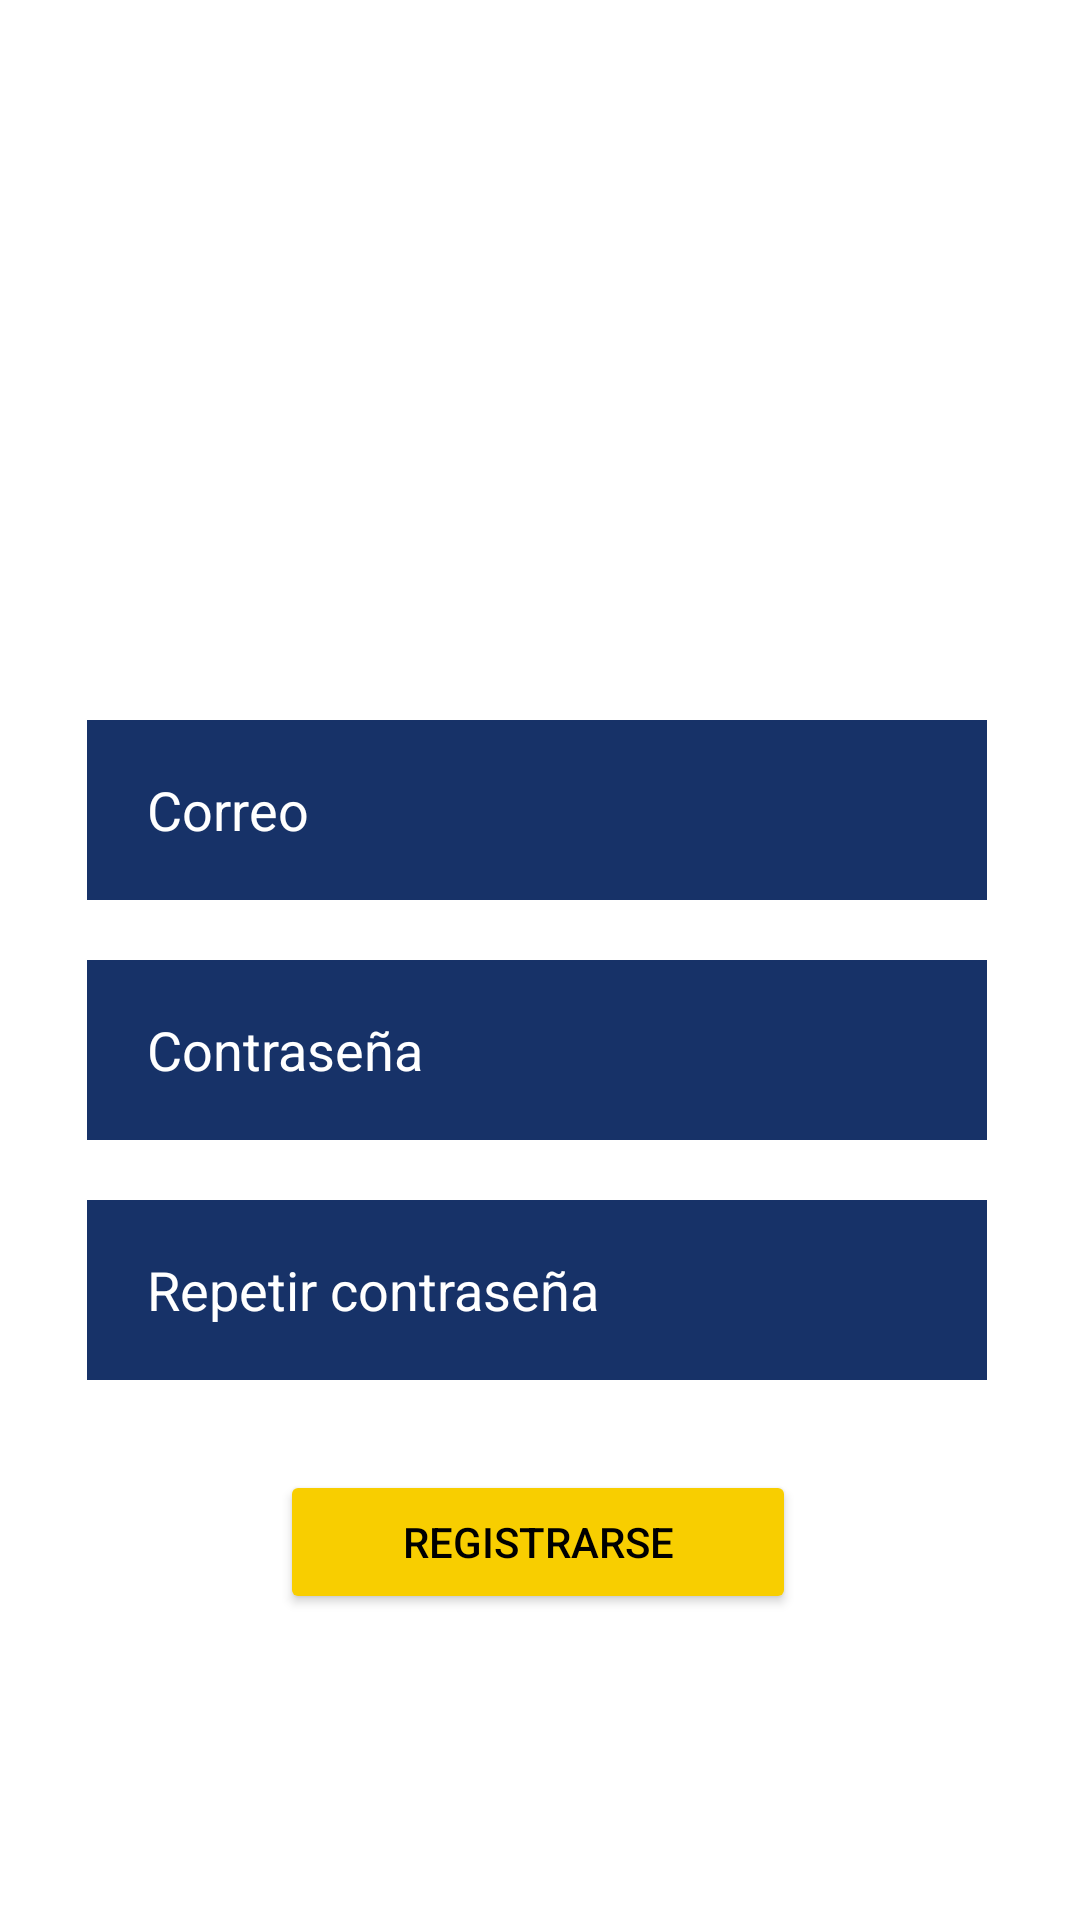

This screen was rendered from an Android layout file. Write that file and the resources it references.
<!-- AndroidManifest.xml: application theme Theme.JaveMovil20 -->
<!-- res/layout/activity_registration.xml -->
<?xml version="1.0" encoding="utf-8"?>
<androidx.constraintlayout.widget.ConstraintLayout xmlns:android="http://schemas.android.com/apk/res/android"
    xmlns:app="http://schemas.android.com/apk/res-auto"
    xmlns:tools="http://schemas.android.com/tools"
    android:layout_width="match_parent"
    android:layout_height="match_parent"
    tools:context=".RegistrationActivity">

    <Button
        android:id="@+id/registerButton"
        android:layout_width="172dp"
        android:layout_height="48dp"
        android:layout_marginTop="30dp"
        android:backgroundTint="@color/yellow_f8"
        android:text="Registrarse"
        android:textColor="@color/black"
        app:layout_constraintEnd_toEndOf="parent"
        app:layout_constraintHorizontal_bias="0.497"
        app:layout_constraintStart_toStartOf="parent"
        app:layout_constraintTop_toBottomOf="@+id/passEditText2" />

    <EditText
        android:id="@+id/emailEditText"
        android:layout_width="300dp"
        android:layout_height="60dp"
        android:layout_marginTop="30dp"
        android:background="@color/blue_17"
        android:ems="10"
        android:hint="Correo"
        android:inputType="textEmailAddress"
        android:paddingHorizontal="20dp"
        android:textColor="@color/white"
        android:textColorHint="@color/white"
        app:layout_constraintEnd_toEndOf="parent"
        app:layout_constraintHorizontal_bias="0.486"
        app:layout_constraintStart_toStartOf="parent"
        app:layout_constraintTop_toBottomOf="@+id/imageView" />

    <EditText
        android:id="@+id/passEditText"
        android:layout_width="300dp"
        android:layout_height="60dp"
        android:layout_marginTop="20dp"
        android:background="@color/blue_17"
        android:ems="10"
        android:hint="Contraseña"
        android:inputType="textPassword"
        android:paddingHorizontal="20dp"
        android:textColor="@color/white"
        android:textColorHint="@color/white"
        app:layout_constraintEnd_toEndOf="parent"
        app:layout_constraintHorizontal_bias="0.486"
        app:layout_constraintStart_toStartOf="parent"
        app:layout_constraintTop_toBottomOf="@+id/emailEditText" />

    <EditText
        android:id="@+id/passEditText2"
        android:layout_width="300dp"
        android:layout_height="60dp"
        android:layout_marginTop="20dp"
        android:background="@color/blue_17"
        android:ems="10"
        android:hint="Repetir contraseña"
        android:inputType="textPassword"
        android:paddingHorizontal="20dp"
        android:textColor="@color/white"
        android:textColorHint="@color/white"
        app:layout_constraintEnd_toEndOf="parent"
        app:layout_constraintHorizontal_bias="0.486"
        app:layout_constraintStart_toStartOf="parent"
        app:layout_constraintTop_toBottomOf="@+id/passEditText" />

    <ImageView
        android:id="@+id/imageView"
        android:layout_width="174dp"
        android:layout_height="174dp"
        android:layout_marginTop="36dp"
        android:background="@drawable/javeriana_logo_white"
        android:scaleType="centerCrop"
        app:layout_constraintEnd_toEndOf="parent"
        app:layout_constraintHorizontal_bias="0.493"
        app:layout_constraintStart_toStartOf="parent"
        app:layout_constraintTop_toTopOf="parent" />

    <TextView
        android:id="@+id/textView"
        android:layout_width="wrap_content"
        android:layout_height="wrap_content"
        android:layout_marginStart="100dp"
        android:layout_marginTop="36dp"
        android:text="¿Ya tiene cuenta?"
        app:layout_constraintStart_toStartOf="parent"
        app:layout_constraintTop_toBottomOf="@+id/registerButton"
        android:textSize="16sp"
        android:textColor="@color/white"/>

    <TextView
        android:id="@+id/LogInTextView"
        android:layout_width="wrap_content"
        android:layout_height="wrap_content"
        android:layout_marginStart="20dp"
        android:layout_marginTop="37dp"
        android:text="Ingrese"
        app:layout_constraintStart_toEndOf="@+id/textView"
        app:layout_constraintTop_toBottomOf="@+id/registerButton"
        android:textSize="18sp"
        android:textStyle="bold"
        android:textColor="@color/white"/>

</androidx.constraintlayout.widget.ConstraintLayout>
<!-- resources referenced by this layout -->
<resources>
  <color name="black">#FF000000</color>
  <color name="blue_17">#173268</color>
  <color name="white">#FFFFFFFF</color>
  <color name="yellow_f8">#F8CE00</color>
  <style name="Theme.JaveMovil20" parent="Theme.MaterialComponents.DayNight.DarkActionBar">
          
          <item name="colorPrimary">@color/yellow_f8</item>
          <item name="colorPrimaryVariant">@color/blue_17</item>
          <item name="colorOnPrimary">@color/blue_23</item>
          
          <item name="colorSecondary">@color/yellow_f8</item>
          <item name="colorSecondaryVariant">@color/yellow_f8</item>
          <item name="colorOnSecondary">@color/blue_17</item>
          
          <item name="android:statusBarColor">?attr/colorPrimaryVariant</item>
          
      </style>
  <color name="blue_23">#23559A</color>
</resources>
